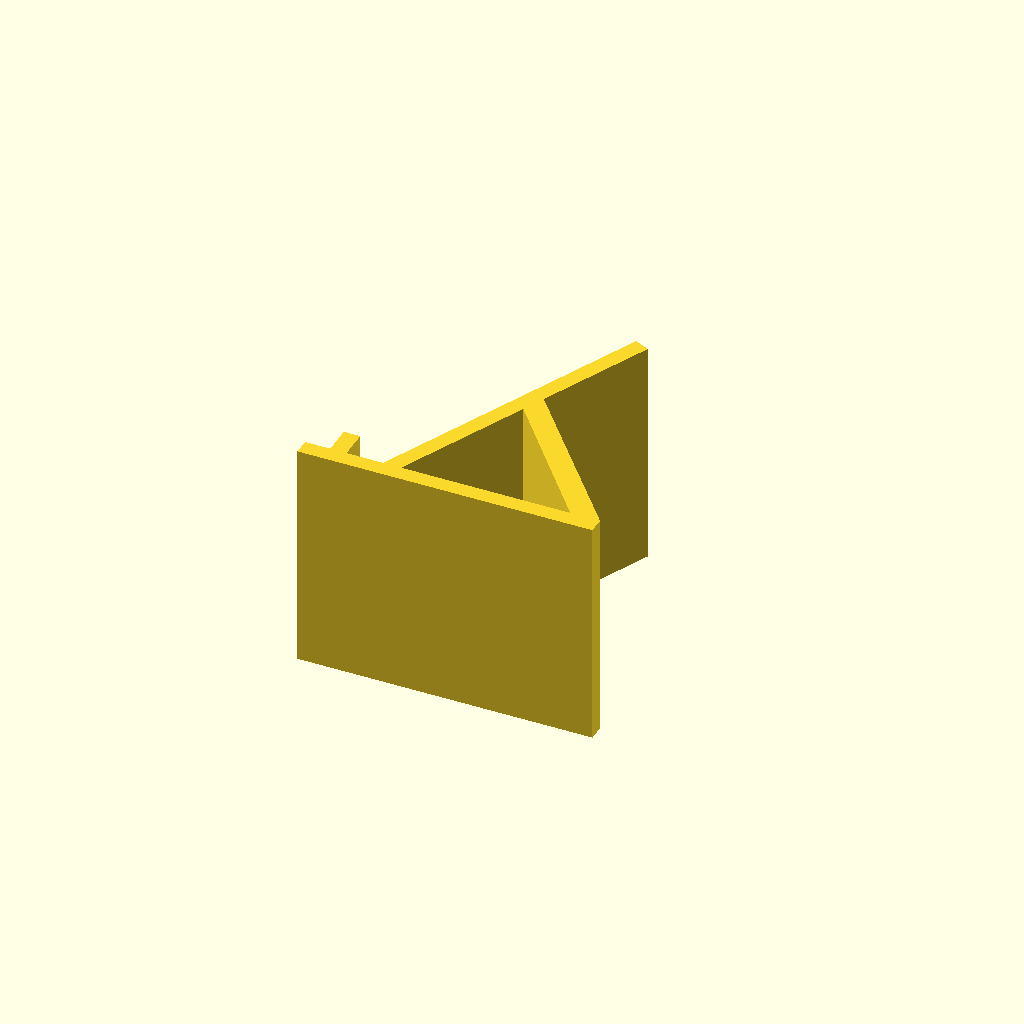
Cell 1: rendered with the file's own defaults.
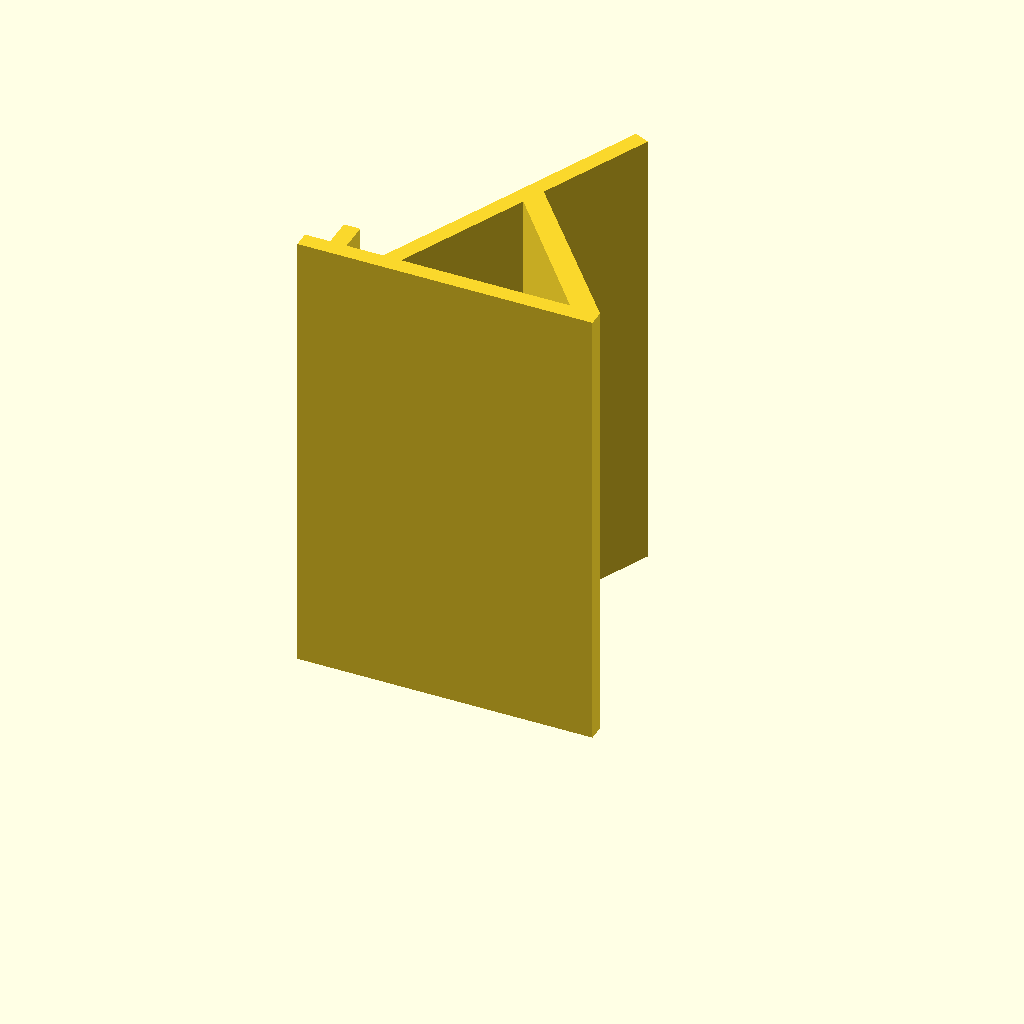
Cell 2: the same model with width = 140.
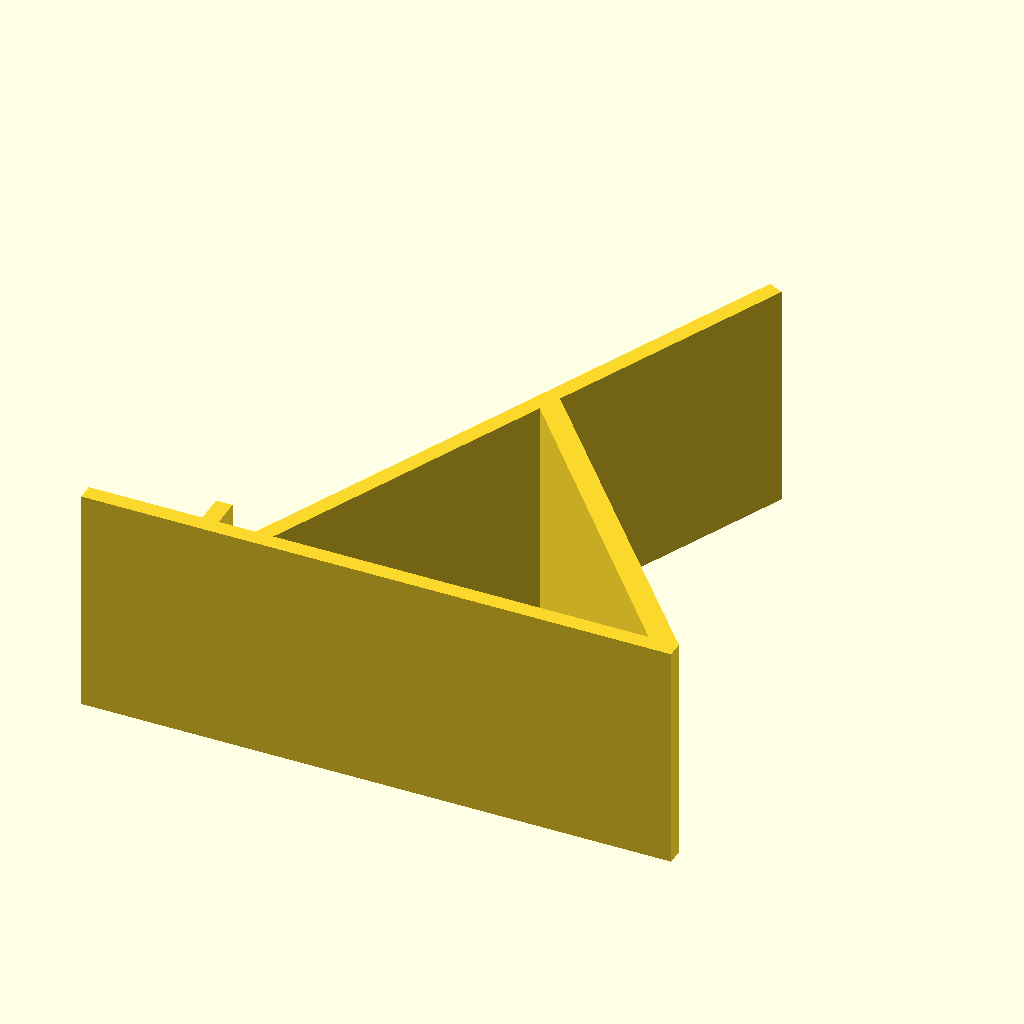
Cell 3 — base_depth set to 180, the other parameters unchanged.
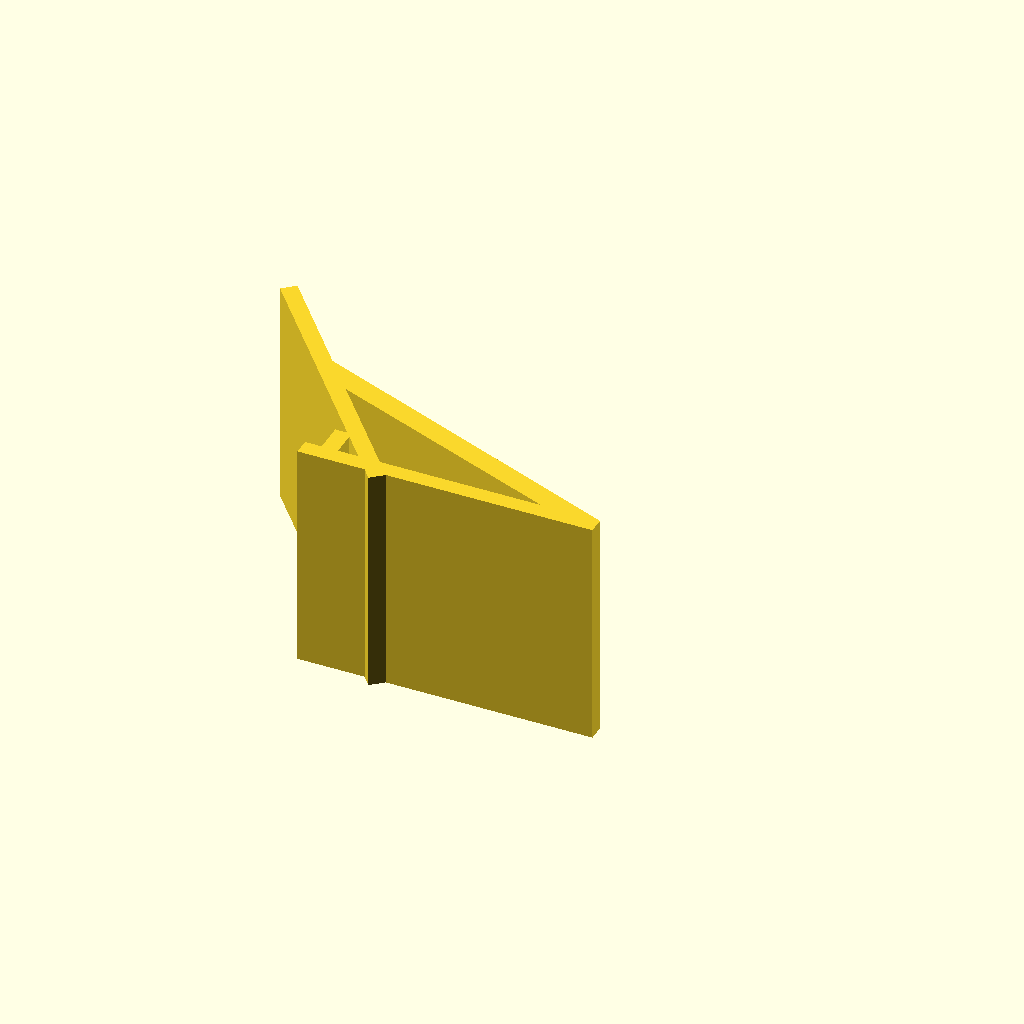
Cell 4: the same model with angle = 130.
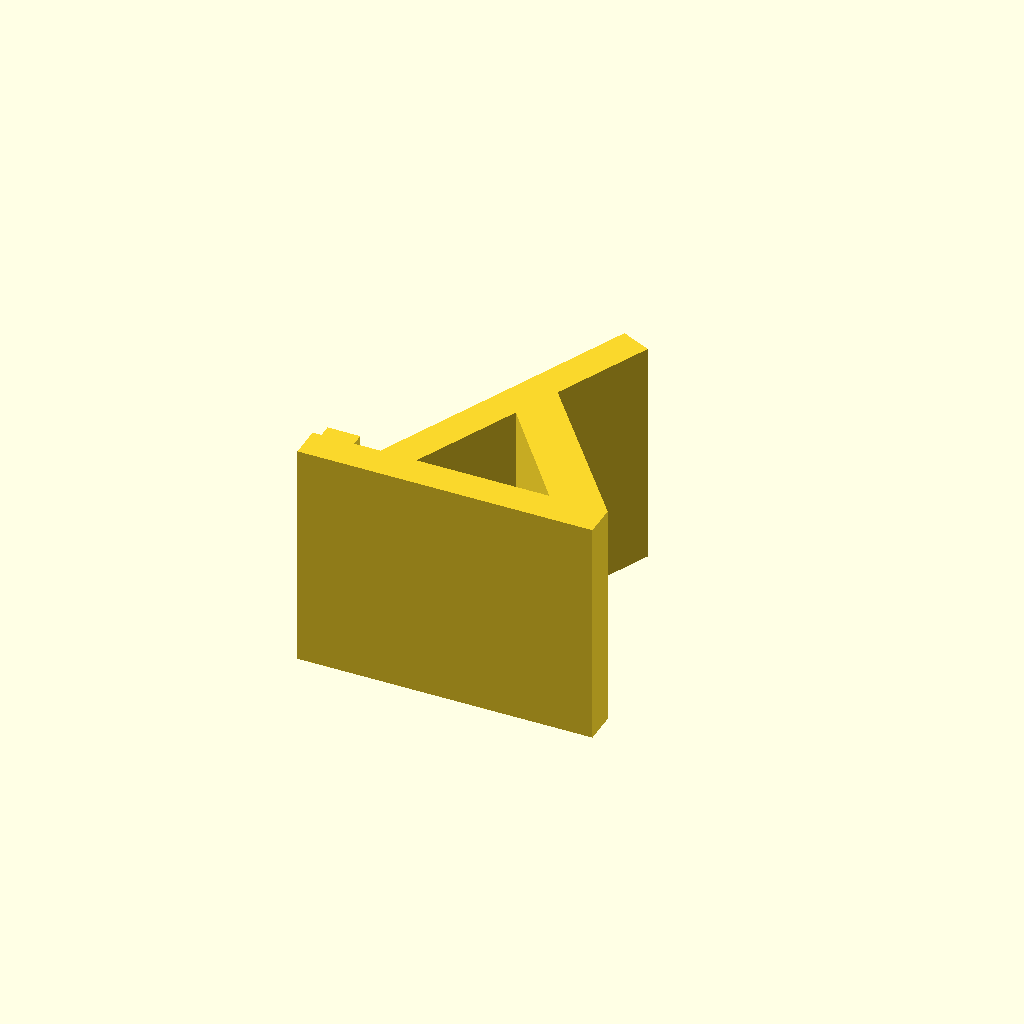
Cell 5: thickness = 10 (everything else at default).
One fixed orthographic camera (rotation 55°, 0°, 25°; colour scheme Cornfield) for every cell.
Source of the model, artifex/pipeline/templates/phone_stand.scad:
// ARTIFEX template: phone / tablet stand (printed lying on its side)
width = 70;
base_depth = 90;
angle = 65;
thickness = 5;
lip_h = 14;
device_gap = 13;
$fn = 48;

rest_x = base_depth * 0.3;
rest_len = base_depth * 1.05;
lip_x = max(rest_x - device_gap / sin(angle) - thickness, 0);

module profile() {
    square([base_depth, thickness]);
    translate([lip_x, 0]) square([thickness, lip_h]);
    translate([rest_x, 0]) rotate(angle) square([rest_len, thickness]);
    hull() {
        translate([base_depth - thickness, 0]) square([thickness, thickness]);
        translate([rest_x, 0]) rotate(angle) translate([rest_len * 0.55, 0]) square([thickness, thickness]);
    }
}

translate([-base_depth / 2, -base_depth / 2, 0]) linear_extrude(width) profile();
Customizer parameters (derived from the source; name, type, default, range or options):
width: number, default 70
base_depth: number, default 90
angle: number, default 65
thickness: number, default 5
lip_h: number, default 14
device_gap: number, default 13
